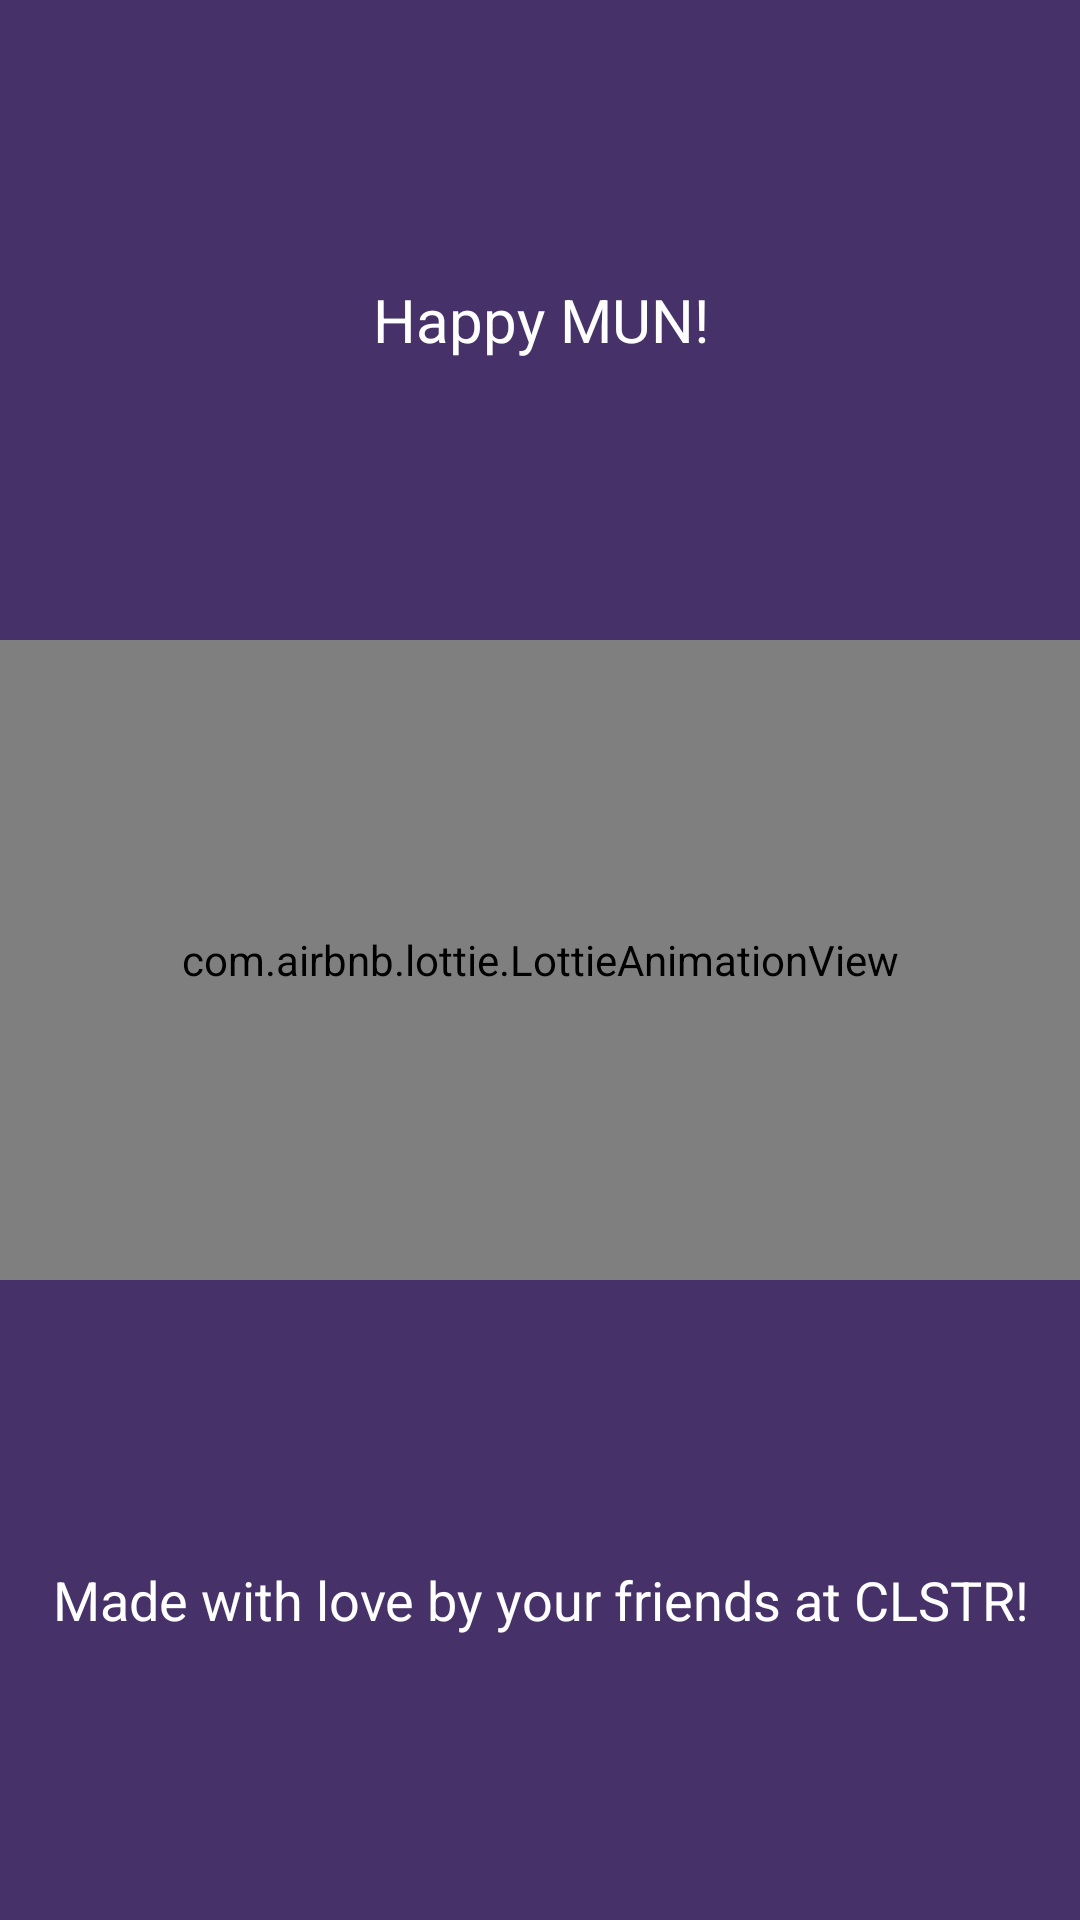

Android layout source for this screen:
<!-- AndroidManifest.xml: application theme AppTheme -->
<!-- res/layout/slide_five.xml -->
<?xml version="1.0" encoding="utf-8"?>
<LinearLayout xmlns:android="http://schemas.android.com/apk/res/android"
    xmlns:app="http://schemas.android.com/apk/res-auto"
    xmlns:tools="http://schemas.android.com/tools"
    android:layout_width="match_parent"
    android:layout_height="match_parent"
    android:background="#463168"
    android:orientation="vertical"
    android:weightSum="3">

    <TextView
        fontPath="fonts/SanFranciscoDisplay-Thin.ttf"
        android:layout_width="match_parent"
        android:layout_height="0dp"
        android:layout_weight="1"
        android:gravity="center"
        android:padding="16dp"
        android:text="Happy MUN!"
        android:textColor="@android:color/white"
        android:textSize="20sp"
        tools:ignore="MissingPrefix" />

    <com.airbnb.lottie.LottieAnimationView
        android:id="@+id/slideFiveAnimation"
        android:layout_width="match_parent"
        android:layout_height="0dp"
        android:layout_weight="1"
        app:lottie_fileName="animations/drink.json" />

    <TextView
        fontPath="fonts/SanFranciscoDisplay-Thin.ttf"
        android:layout_width="match_parent"
        android:layout_height="0dp"
        android:layout_weight="1"
        android:gravity="center"
        android:padding="16dp"
        android:text="Made with love by your friends at CLSTR!"
        android:textColor="@android:color/white"
        android:textSize="18sp"
        tools:ignore="MissingPrefix" />

</LinearLayout>
<!-- resources referenced by this layout -->
<resources>
  <style name="AppTheme" parent="Theme.Design.Light">
          
          <item name="colorPrimary">@color/colorPrimary</item>
          <item name="colorPrimaryDark">@color/colorPrimaryDark</item>
          <item name="colorAccent">@color/colorAccent</item>
          <item name="fontPath">fonts/SanFranciscoDisplay-Thin.ttf</item>
      </style>
  <color name="colorPrimary">#FAFAFA</color>
  <color name="colorPrimaryDark">#F5F5F5</color>
  <color name="colorAccent">#3B5998</color>
</resources>
